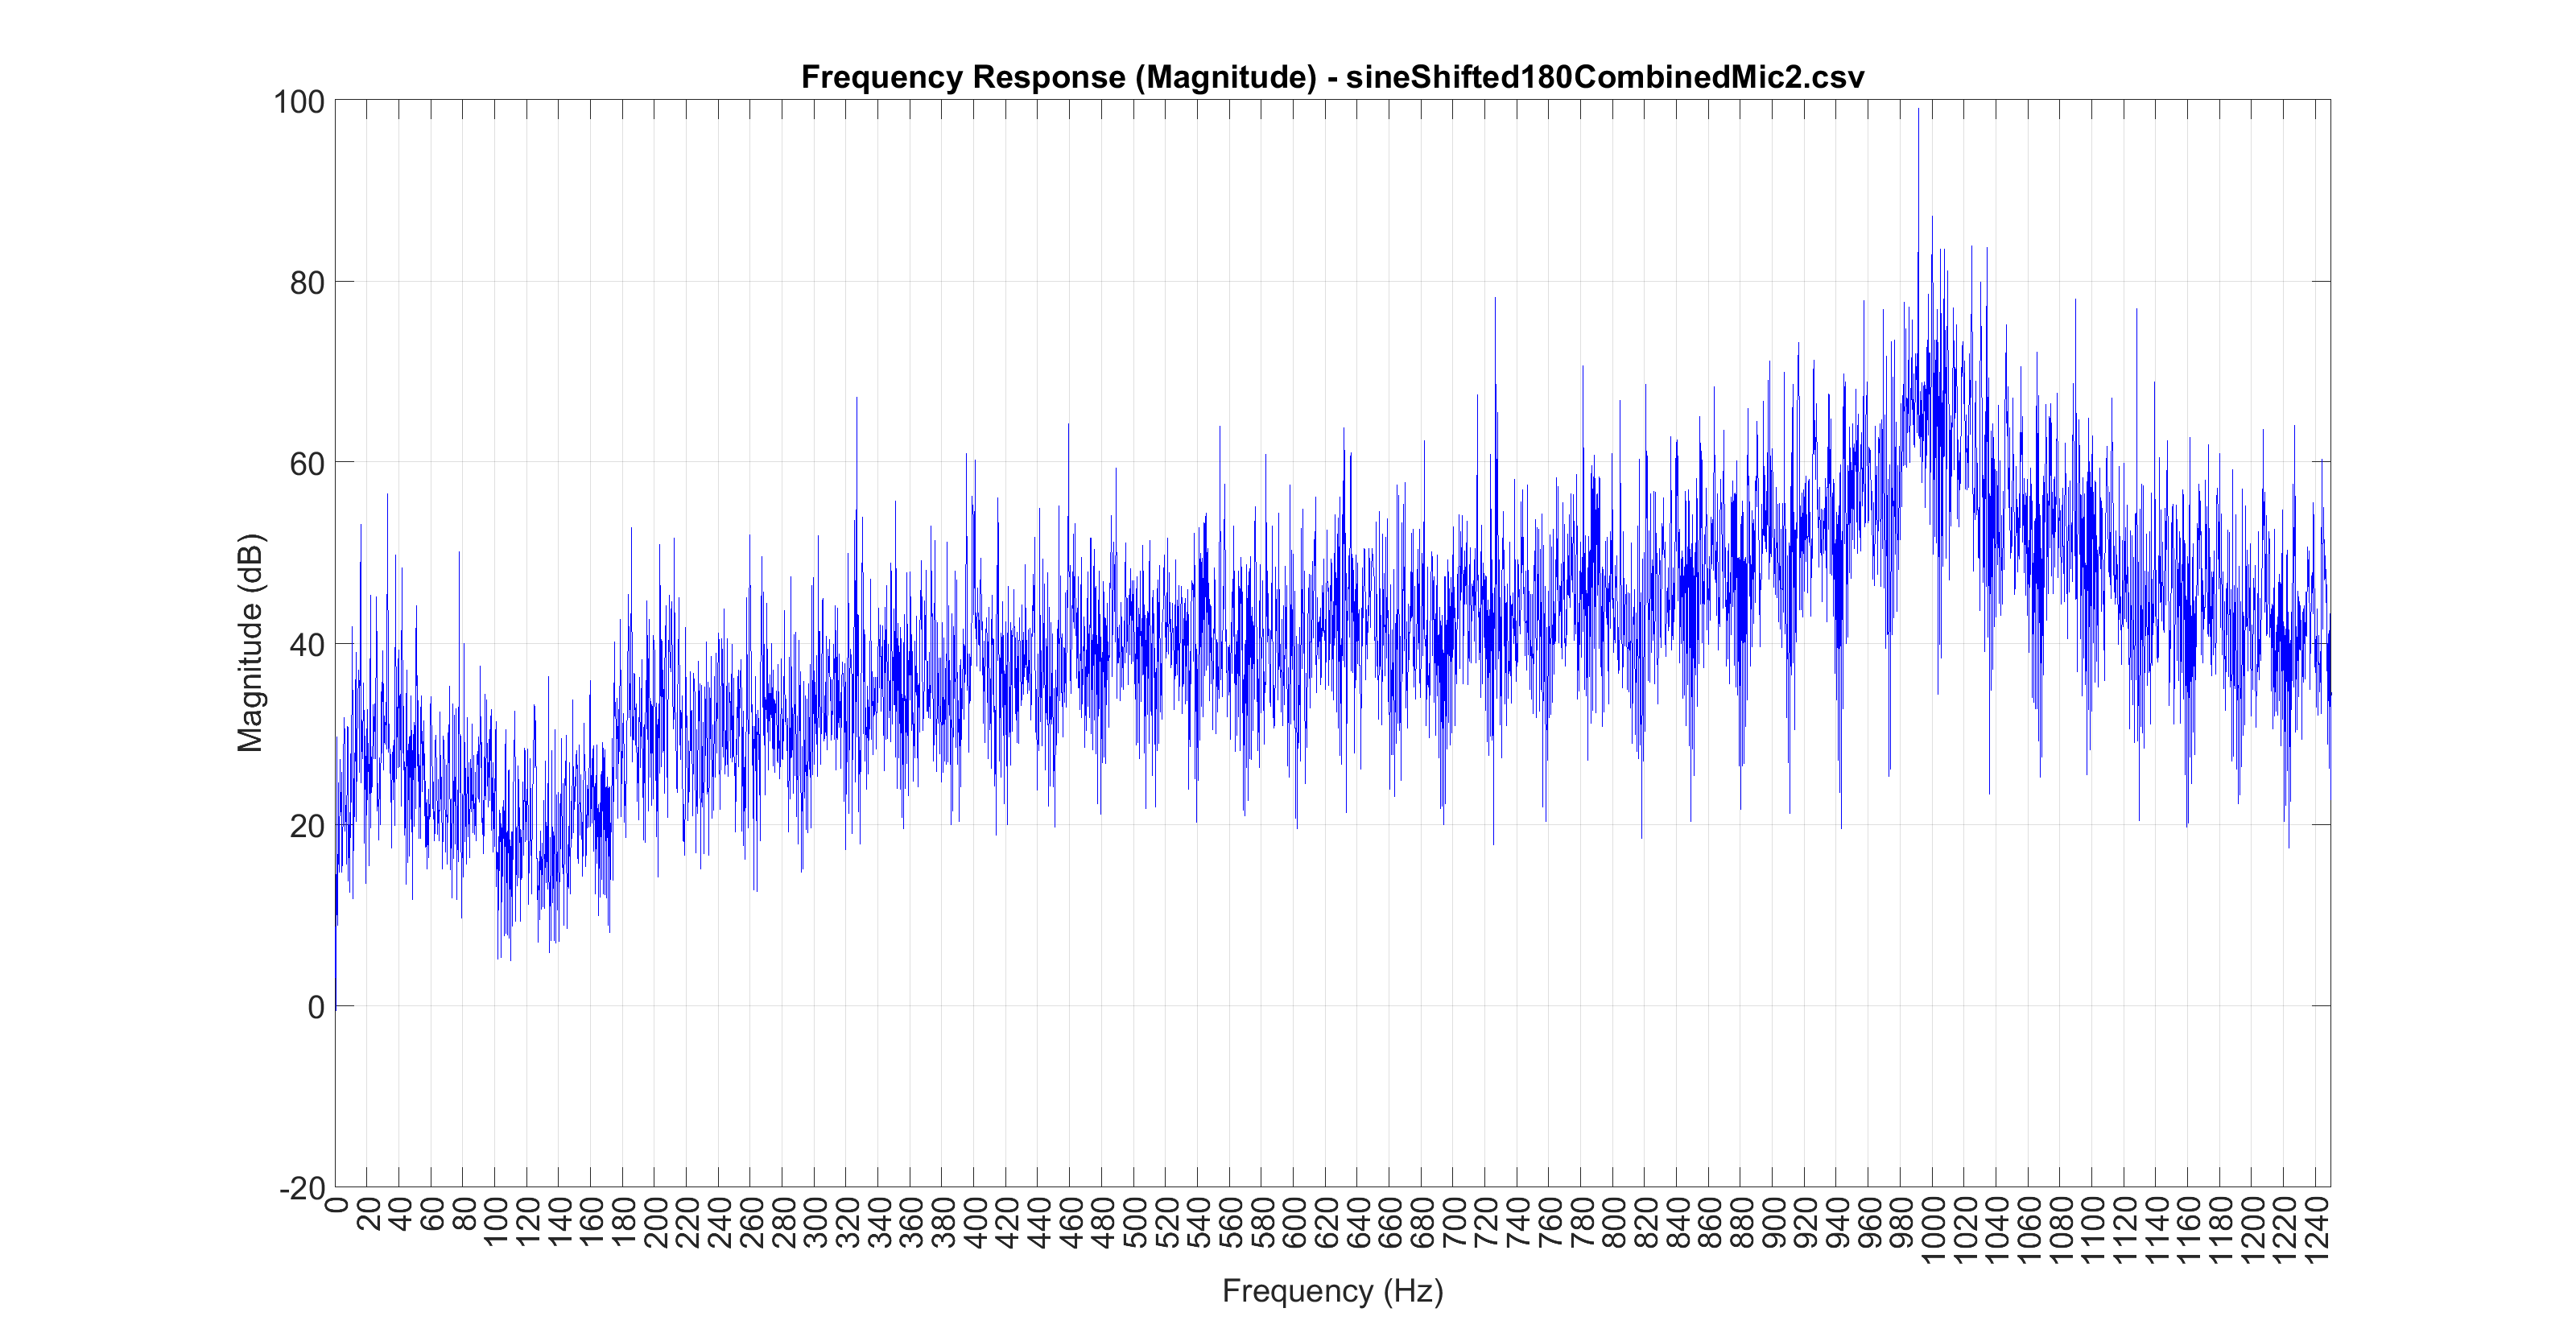

Source data for this figure (header and first rows):
-0.011963, -0.000061
-0.02451, -0.000061
-0.03653, 0.000092
-0.04785, -0.000031
-0.0582, -0.000183
-0.06735, -0.000305
-0.07513, -0.000183
-0.08142, -0.000244
-0.08603, -0.000122
-0.08893, -0.000244
-0.09, 0.000000
-0.08923, 0.000061
-0.0867, 0.000183
-0.0824, -0.000031
-0.07642, -0.000061
-0.06888, 0.000153
-0.05997, 0.000031
-0.04983, 0.000092
-0.03867, 0.000122
-0.02673, 0.000153
-0.01428, 0.000153
-0.001526, -0.000031
0.01126, -0.000153
0.02383, -0.000305
0.03592, 0.000031
0.04727, 0.000153
0.05765, -0.000092
0.06689, -0.000092
0.07477, -0.000275
0.08109, -0.000244
0.08582, -0.000153
0.08878, -0.000305
0.08994, -0.000092
0.08929, 0.000122
0.08682, 0.000153
0.08261, -0.000031
0.07669, -0.000275
0.06924, -0.000031
0.06039, 0.000031
0.05032, 0.000122
0.03921, 0.000153
0.02731, 0.000122
0.01486, 0.000092
0.002106, 0.000122
-0.01068, -0.000061
-0.02325, -0.000336
-0.03537, -0.000031
-0.04675, 0.000000
-0.05722, 0.000183
-0.0665, 0.000031
-0.07443, -0.000275
-0.08087, -0.000214
-0.08566, -0.000214
-0.08872, -0.000214
-0.08997, -0.000214
-0.08942, 0.000000
-0.08704, 0.000031
-0.08289, 0.000153
-0.07709, 0.000031
-0.0697, -0.000214
-0.06091, -0.000153
... 44,099 more rows
